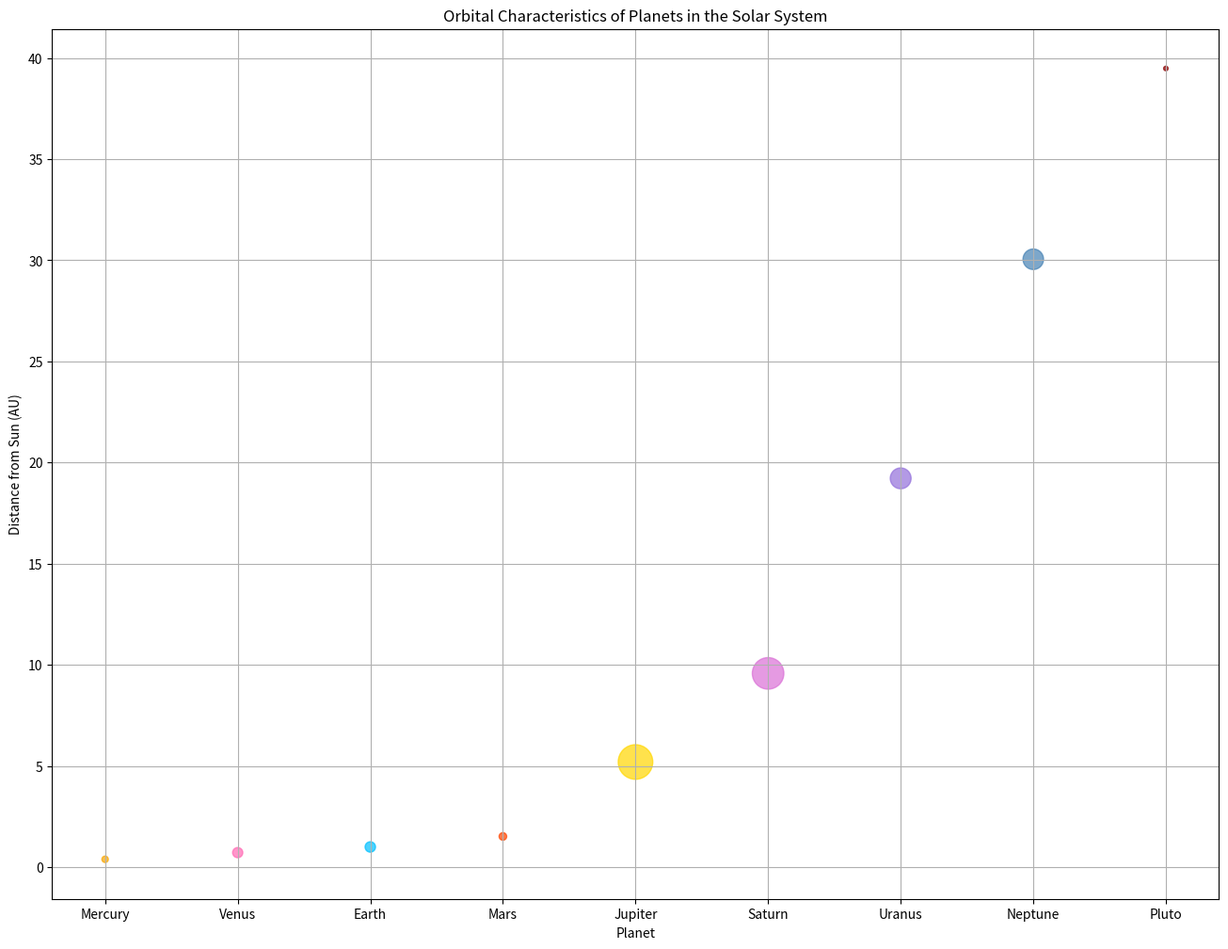

Write the Python code that produced this figure.

import matplotlib.pyplot as plt

# Data for scatterplot
planets = ["Mercury", "Venus", "Earth", "Mars", "Jupiter", "Saturn", "Uranus", "Neptune", "Pluto"]
distance_au = [0.39, 0.72, 1, 1.52, 5.2, 9.58, 19.22, 30.05, 39.48]
orbital_period_days = [88, 225, 365, 687, 4333, 10759, 30685, 60190, 90560]
diameter_km = [4879, 12104, 12742, 6779, 139820, 116460, 50724, 49244, 2376]

# Size of each point will be proportional to the planet's diameter
sizes = [diameter / 200 for diameter in diameter_km]

# Custom color scheme
colors = ['#F9A602', '#FF69B4', '#00BFFF', '#FF4500', '#FFD700', '#DA70D6', '#9370DB', '#4682B4', '#8B0000']

# Create scatterplot
plt.figure(figsize=(16, 12))  # Increase the width and height of the chart
plt.scatter(planets, distance_au, s=sizes, c=colors, alpha=0.7)

# Chart details
plt.title('Orbital Characteristics of Planets in the Solar System')
plt.xlabel('Planet')
plt.ylabel('Distance from Sun (AU)')
plt.grid(True)

# Show the chart
plt.show()
